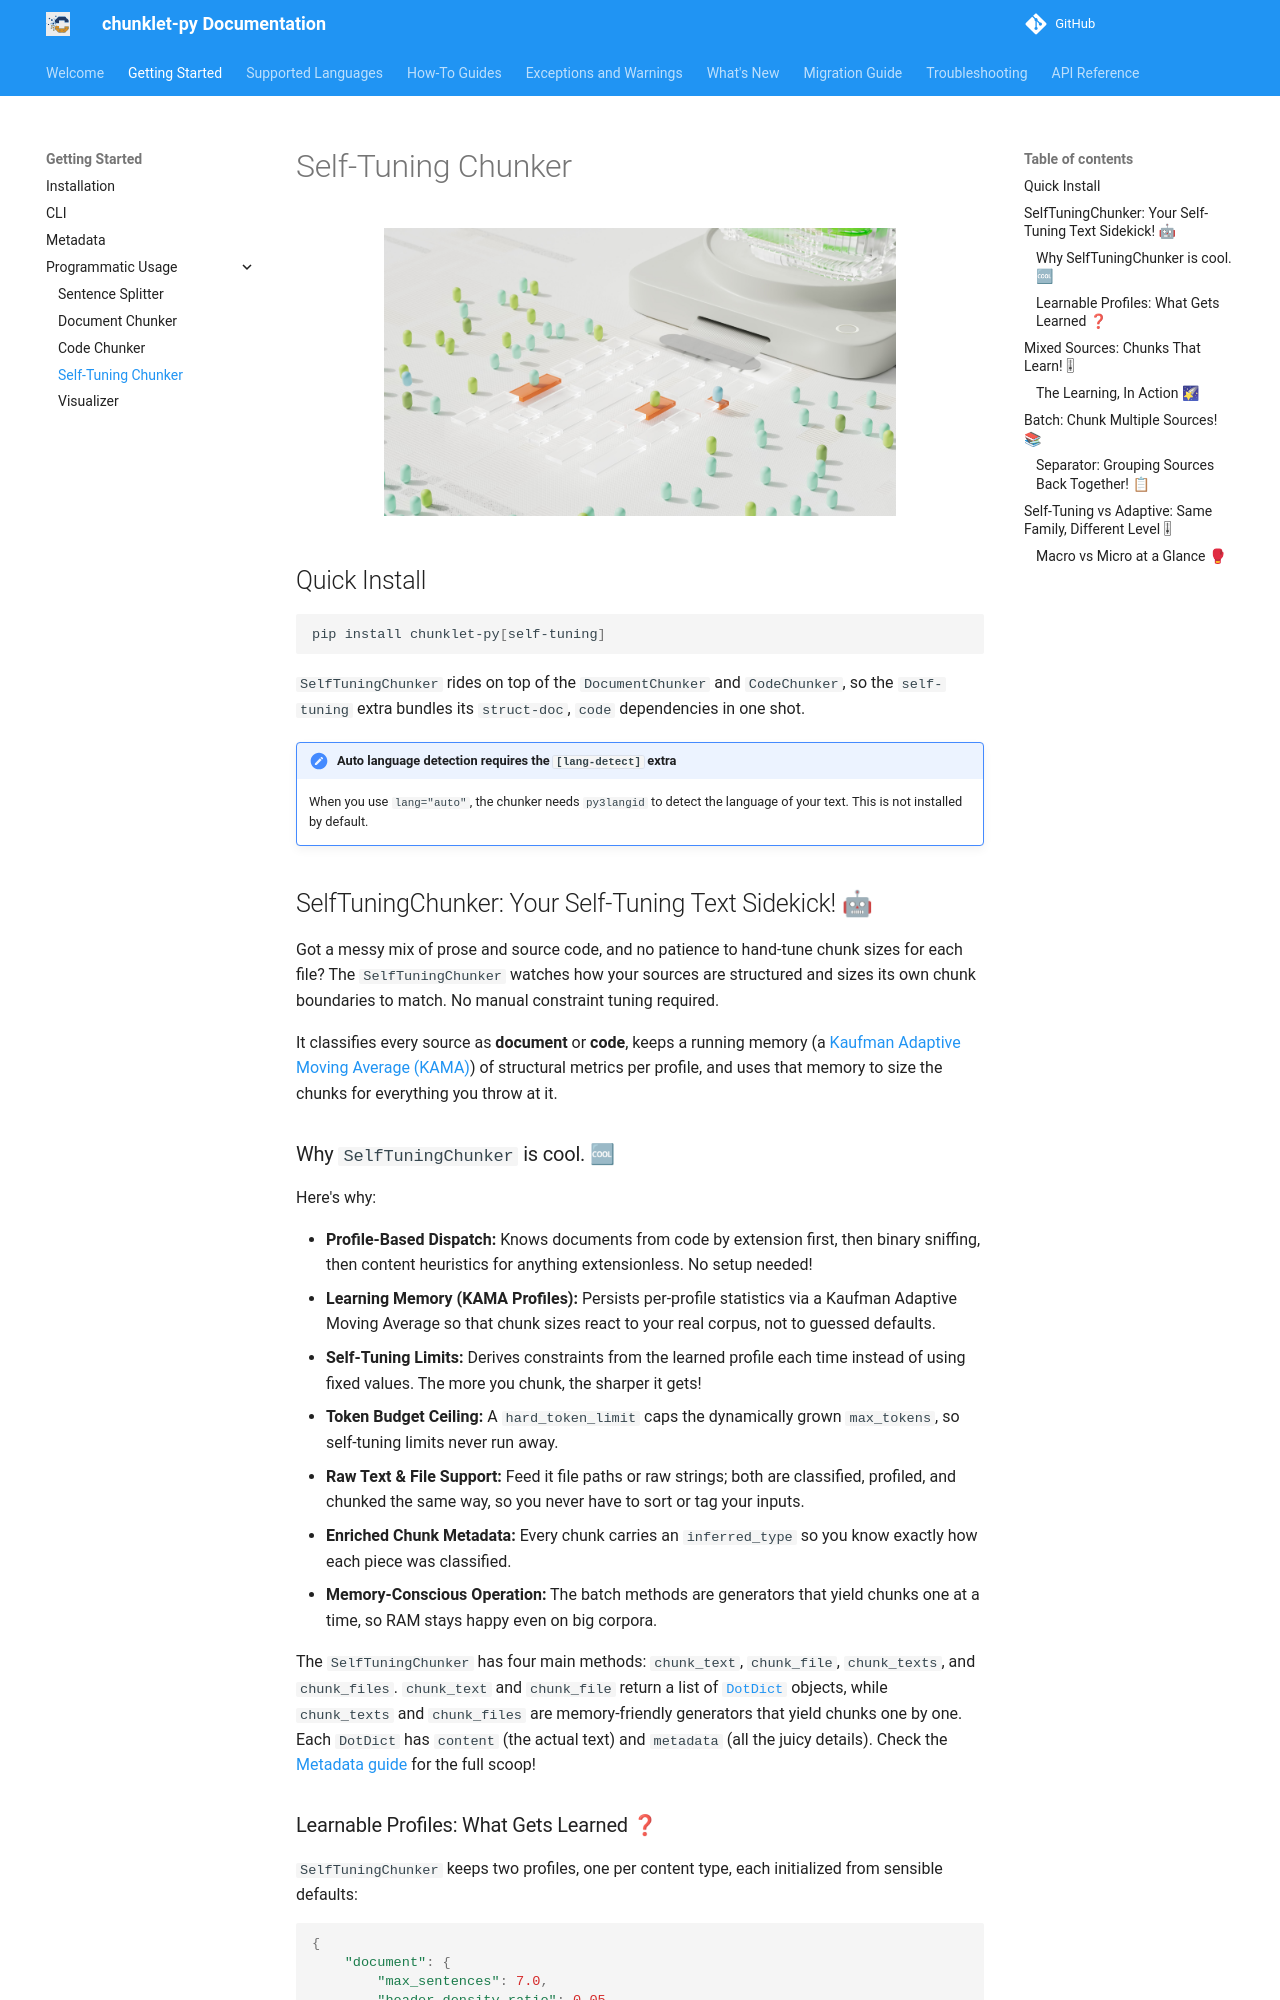

repository: speedyk-005/chunklet-py · page: 3.0.0/getting-started/programmatic/self_tuning_chunker/index.html · generator: mkdocs

# Self-Tuning Chunker

<p align="center">
  <img src="../../../img/self_tuning_chunker.jpg" alt="Self-Tuning Chunker" width="512"/>
</p>

## Quick Install

```bash
pip install chunklet-py[self-tuning]
```

`SelfTuningChunker` rides on top of the `DocumentChunker` and `CodeChunker`, so the `self-tuning` extra bundles its `struct-doc`, `code` dependencies in one shot.

!!! note "Auto language detection requires the `[lang-detect]` extra"
    When you use `lang="auto"`, the chunker needs `py3langid` to detect the language of your text. This is not installed by default.

## SelfTuningChunker: Your Self-Tuning Text Sidekick! 🤖

Got a messy mix of prose and source code, and no patience to hand-tune chunk sizes for each file? The `SelfTuningChunker` watches how your sources are structured and sizes its own chunk boundaries to match. No manual constraint tuning required.

It classifies every source as **document** or **code**, keeps a running memory
(a [Kaufman Adaptive Moving Average (KAMA)](https://www.tradingview.com/support/solutions/43000773012-kaufman-s-adaptive-moving-average-kama/))
of structural metrics per profile, and uses that memory to size the chunks for everything you throw at it.

### Why `SelfTuningChunker` is cool. 🆒

Here's why:

-  **Profile-Based Dispatch:** Knows documents from code by extension first, then binary sniffing, then content heuristics for anything extensionless. No setup needed!
-  **Learning Memory (KAMA Profiles):** Persists per-profile statistics via a Kaufman Adaptive Moving Average so that chunk sizes react to your real corpus, not to guessed defaults.
-  **Self-Tuning Limits:** Derives constraints from the learned profile each time instead of using fixed values. The more you chunk, the sharper it gets!
-  **Token Budget Ceiling:** A `hard_token_limit` caps the dynamically grown `max_tokens`, so self-tuning limits never run away.
-  **Raw Text & File Support:** Feed it file paths or raw strings; both are classified, profiled, and chunked the same way, so you never have to sort or tag your inputs.
-  **Enriched Chunk Metadata:** Every chunk carries an `inferred_type` so you know exactly how each piece was classified.
-  **Memory-Conscious Operation:** The batch methods are generators that yield chunks one at a time, so RAM stays happy even on big corpora.

The `SelfTuningChunker` has four main methods: `chunk_text`, `chunk_file`, `chunk_texts`, and `chunk_files`. `chunk_text` and `chunk_file` return a list of [`DotDict`][chunklet.common.dotdict.DotDict] objects, while `chunk_texts` and `chunk_files` are memory-friendly generators that yield chunks one by one. Each `DotDict` has `content` (the actual text) and `metadata` (all the juicy details). Check the [Metadata guide](../metadata.md) for the full scoop!
